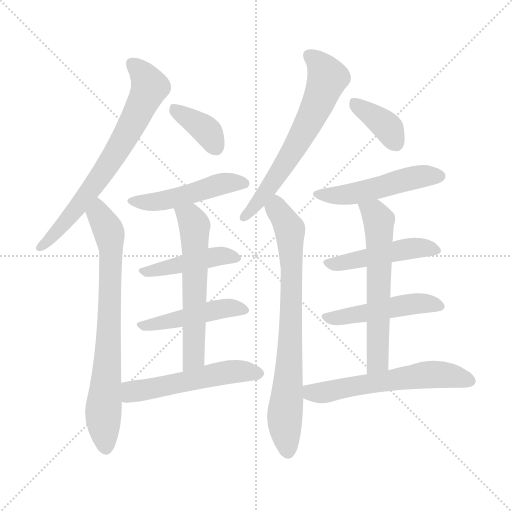
t = 0.00 s
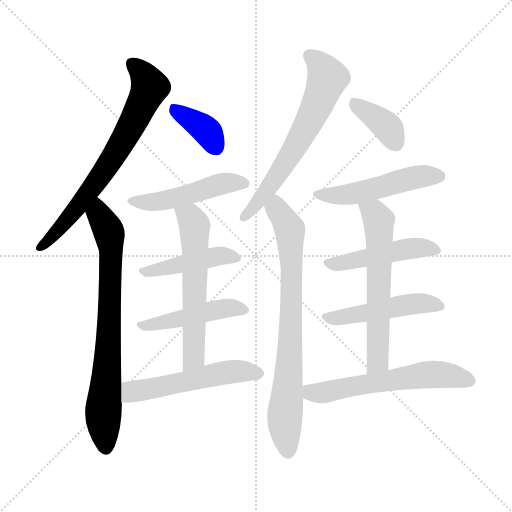
t = 2.23 s
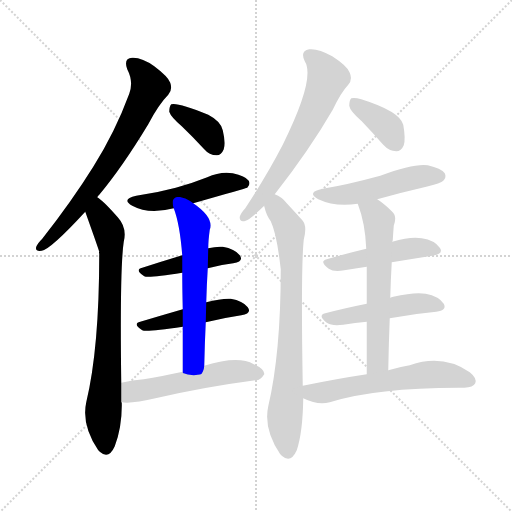
t = 4.46 s
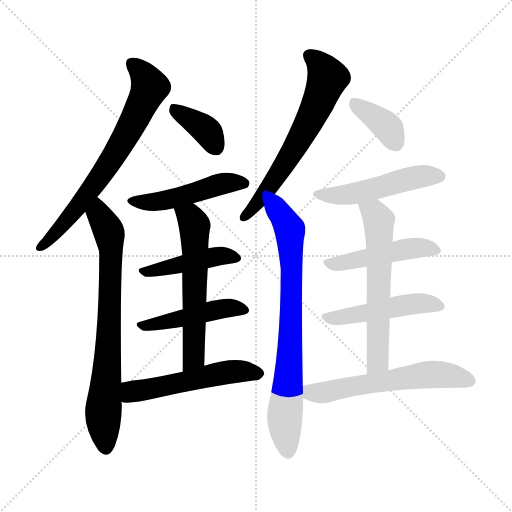
t = 6.69 s
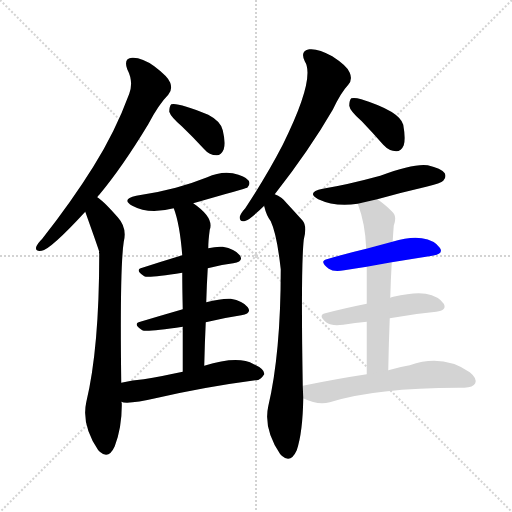
t = 8.92 s
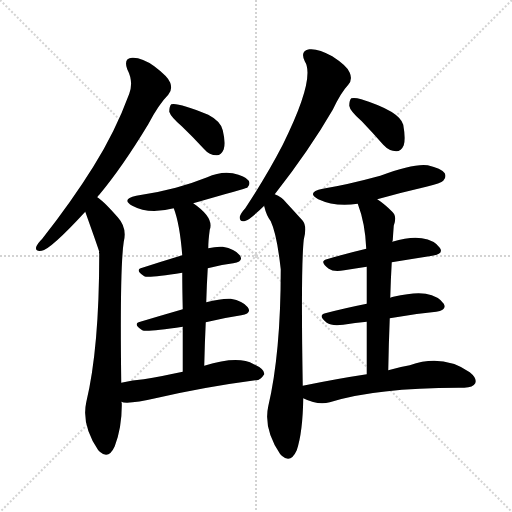
t = 11.15 s

The animated SVG that drew these frames (rendered in a browser with its animation timeline set to each time). Animation: 16 CSS @keyframes rules; one cycle of 11.15 s.

<svg version="1.1" viewBox="0 0 1024 1024" xmlns="http://www.w3.org/2000/svg">
  <g stroke="lightgray" stroke-dasharray="1,1" stroke-width="1" transform="scale(4, 4)">
    <line x1="0" y1="0" x2="256" y2="256"></line>
    <line x1="256" y1="0" x2="0" y2="256"></line>
    <line x1="128" y1="0" x2="128" y2="256"></line>
    <line x1="0" y1="128" x2="256" y2="128"></line>
  </g>
<g transform="scale(1, -1) translate(0, -900)">
   <style type="text/css">
    @keyframes keyframes0 {
      from {
       stroke: blue;
       stroke-dashoffset: 704;
       stroke-width: 128;
       }
       70% {
       animation-timing-function: step-end;
       stroke: blue;
       stroke-dashoffset: 0;
       stroke-width: 128;
       }
       to {
       stroke: black;
       stroke-width: 1024;
       }
       }
       #make-me-a-hanzi-animation-0 {
         animation: keyframes0 0.822917s both;
         animation-delay: 0.000000s;
         animation-timing-function: linear;
       }
    @keyframes keyframes1 {
      from {
       stroke: blue;
       stroke-dashoffset: 752;
       stroke-width: 128;
       }
       71% {
       animation-timing-function: step-end;
       stroke: blue;
       stroke-dashoffset: 0;
       stroke-width: 128;
       }
       to {
       stroke: black;
       stroke-width: 1024;
       }
       }
       #make-me-a-hanzi-animation-1 {
         animation: keyframes1 0.861979s both;
         animation-delay: 0.822917s;
         animation-timing-function: linear;
       }
    @keyframes keyframes2 {
      from {
       stroke: blue;
       stroke-dashoffset: 374;
       stroke-width: 128;
       }
       55% {
       animation-timing-function: step-end;
       stroke: blue;
       stroke-dashoffset: 0;
       stroke-width: 128;
       }
       to {
       stroke: black;
       stroke-width: 1024;
       }
       }
       #make-me-a-hanzi-animation-2 {
         animation: keyframes2 0.554362s both;
         animation-delay: 1.684896s;
         animation-timing-function: linear;
       }
    @keyframes keyframes3 {
      from {
       stroke: blue;
       stroke-dashoffset: 485;
       stroke-width: 128;
       }
       61% {
       animation-timing-function: step-end;
       stroke: blue;
       stroke-dashoffset: 0;
       stroke-width: 128;
       }
       to {
       stroke: black;
       stroke-width: 1024;
       }
       }
       #make-me-a-hanzi-animation-3 {
         animation: keyframes3 0.644694s both;
         animation-delay: 2.239258s;
         animation-timing-function: linear;
       }
    @keyframes keyframes4 {
      from {
       stroke: blue;
       stroke-dashoffset: 445;
       stroke-width: 128;
       }
       59% {
       animation-timing-function: step-end;
       stroke: blue;
       stroke-dashoffset: 0;
       stroke-width: 128;
       }
       to {
       stroke: black;
       stroke-width: 1024;
       }
       }
       #make-me-a-hanzi-animation-4 {
         animation: keyframes4 0.612142s both;
         animation-delay: 2.883952s;
         animation-timing-function: linear;
       }
    @keyframes keyframes5 {
      from {
       stroke: blue;
       stroke-dashoffset: 466;
       stroke-width: 128;
       }
       60% {
       animation-timing-function: step-end;
       stroke: blue;
       stroke-dashoffset: 0;
       stroke-width: 128;
       }
       to {
       stroke: black;
       stroke-width: 1024;
       }
       }
       #make-me-a-hanzi-animation-5 {
         animation: keyframes5 0.629232s both;
         animation-delay: 3.496094s;
         animation-timing-function: linear;
       }
    @keyframes keyframes6 {
      from {
       stroke: blue;
       stroke-dashoffset: 594;
       stroke-width: 128;
       }
       66% {
       animation-timing-function: step-end;
       stroke: blue;
       stroke-dashoffset: 0;
       stroke-width: 128;
       }
       to {
       stroke: black;
       stroke-width: 1024;
       }
       }
       #make-me-a-hanzi-animation-6 {
         animation: keyframes6 0.733398s both;
         animation-delay: 4.125326s;
         animation-timing-function: linear;
       }
    @keyframes keyframes7 {
      from {
       stroke: blue;
       stroke-dashoffset: 535;
       stroke-width: 128;
       }
       64% {
       animation-timing-function: step-end;
       stroke: blue;
       stroke-dashoffset: 0;
       stroke-width: 128;
       }
       to {
       stroke: black;
       stroke-width: 1024;
       }
       }
       #make-me-a-hanzi-animation-7 {
         animation: keyframes7 0.685384s both;
         animation-delay: 4.858724s;
         animation-timing-function: linear;
       }
    @keyframes keyframes8 {
      from {
       stroke: blue;
       stroke-dashoffset: 639;
       stroke-width: 128;
       }
       68% {
       animation-timing-function: step-end;
       stroke: blue;
       stroke-dashoffset: 0;
       stroke-width: 128;
       }
       to {
       stroke: black;
       stroke-width: 1024;
       }
       }
       #make-me-a-hanzi-animation-8 {
         animation: keyframes8 0.770020s both;
         animation-delay: 5.544108s;
         animation-timing-function: linear;
       }
    @keyframes keyframes9 {
      from {
       stroke: blue;
       stroke-dashoffset: 763;
       stroke-width: 128;
       }
       71% {
       animation-timing-function: step-end;
       stroke: blue;
       stroke-dashoffset: 0;
       stroke-width: 128;
       }
       to {
       stroke: black;
       stroke-width: 1024;
       }
       }
       #make-me-a-hanzi-animation-9 {
         animation: keyframes9 0.870931s both;
         animation-delay: 6.314128s;
         animation-timing-function: linear;
       }
    @keyframes keyframes10 {
      from {
       stroke: blue;
       stroke-dashoffset: 375;
       stroke-width: 128;
       }
       55% {
       animation-timing-function: step-end;
       stroke: blue;
       stroke-dashoffset: 0;
       stroke-width: 128;
       }
       to {
       stroke: black;
       stroke-width: 1024;
       }
       }
       #make-me-a-hanzi-animation-10 {
         animation: keyframes10 0.555176s both;
         animation-delay: 7.185059s;
         animation-timing-function: linear;
       }
    @keyframes keyframes11 {
      from {
       stroke: blue;
       stroke-dashoffset: 501;
       stroke-width: 128;
       }
       62% {
       animation-timing-function: step-end;
       stroke: blue;
       stroke-dashoffset: 0;
       stroke-width: 128;
       }
       to {
       stroke: black;
       stroke-width: 1024;
       }
       }
       #make-me-a-hanzi-animation-11 {
         animation: keyframes11 0.657715s both;
         animation-delay: 7.740234s;
         animation-timing-function: linear;
       }
    @keyframes keyframes12 {
      from {
       stroke: blue;
       stroke-dashoffset: 474;
       stroke-width: 128;
       }
       61% {
       animation-timing-function: step-end;
       stroke: blue;
       stroke-dashoffset: 0;
       stroke-width: 128;
       }
       to {
       stroke: black;
       stroke-width: 1024;
       }
       }
       #make-me-a-hanzi-animation-12 {
         animation: keyframes12 0.635742s both;
         animation-delay: 8.397949s;
         animation-timing-function: linear;
       }
    @keyframes keyframes13 {
      from {
       stroke: blue;
       stroke-dashoffset: 483;
       stroke-width: 128;
       }
       61% {
       animation-timing-function: step-end;
       stroke: blue;
       stroke-dashoffset: 0;
       stroke-width: 128;
       }
       to {
       stroke: black;
       stroke-width: 1024;
       }
       }
       #make-me-a-hanzi-animation-13 {
         animation: keyframes13 0.643066s both;
         animation-delay: 9.033691s;
         animation-timing-function: linear;
       }
    @keyframes keyframes14 {
      from {
       stroke: blue;
       stroke-dashoffset: 606;
       stroke-width: 128;
       }
       66% {
       animation-timing-function: step-end;
       stroke: blue;
       stroke-dashoffset: 0;
       stroke-width: 128;
       }
       to {
       stroke: black;
       stroke-width: 1024;
       }
       }
       #make-me-a-hanzi-animation-14 {
         animation: keyframes14 0.743164s both;
         animation-delay: 9.676758s;
         animation-timing-function: linear;
       }
    @keyframes keyframes15 {
      from {
       stroke: blue;
       stroke-dashoffset: 590;
       stroke-width: 128;
       }
       66% {
       animation-timing-function: step-end;
       stroke: blue;
       stroke-dashoffset: 0;
       stroke-width: 128;
       }
       to {
       stroke: black;
       stroke-width: 1024;
       }
       }
       #make-me-a-hanzi-animation-15 {
         animation: keyframes15 0.730143s both;
         animation-delay: 10.419922s;
         animation-timing-function: linear;
       }
</style>
<path d="M 194.5 505.5 Q 195.5 508.5 198.5 510.5 Q 244.5 565.5 296.5 651.5 Q 317.5 691.5 336.5 710.5 Q 345.5 720.5 340.5 734.5 Q 336.5 746.5 308.5 767.5 Q 283.5 785.5 264.5 784.5 Q 246.5 783.5 254.5 761.5 Q 267.5 736.5 258.5 712.5 Q 230.5 636.5 186.5 566.5 Q 143.5 497.5 84.5 422.5 Q 74.5 412.5 72.5 406.5 Q 69.5 396.5 83.5 398.5 Q 101.5 401.5 170.5 476.5 L 194.5 505.5 Z" fill="lightgray"></path> 
<path d="M 242.5 134.5 Q 239.5 363.5 247.5 416.5 Q 254.5 444.5 235.5 465.5 Q 205.5 499.5 194.5 505.5 C 171.5 524.5 160.5 504.5 170.5 476.5 Q 195.5 406.5 198.5 396.5 Q 197.5 395.5 198.5 392.5 Q 198.5 203.5 172.5 95.5 Q 162.5 50.5 196.5 -0.5 Q 197.5 -0.5 199.5 -3.5 Q 217.5 -19.5 229.5 7.5 Q 244.5 47.5 243.5 94.5 Q 242.5 95.5 242.5 96.5 L 242.5 134.5 Z" fill="lightgray"></path> 
<path d="M 363.5 647.5 Q 385.5 626.5 408.5 601.5 Q 418.5 589.5 433.5 589.5 Q 442.5 589.5 447.5 601.5 Q 451.5 614.5 445.5 639.5 Q 441.5 657.5 416.5 670.5 Q 355.5 695.5 342.5 691.5 Q 338.5 687.5 338.5 676.5 Q 341.5 666.5 363.5 647.5 Z" fill="lightgray"></path> 
<path d="M 386.5 493.5 Q 491.5 523.5 494.5 524.5 Q 501.5 531.5 497.5 538.5 Q 490.5 548.5 465.5 553.5 Q 440.5 557.5 414.5 545.5 Q 384.5 533.5 351.5 524.5 Q 314.5 514.5 272.5 508.5 Q 241.5 501.5 264.5 488.5 Q 297.5 470.5 347.5 483.5 L 386.5 493.5 Z" fill="lightgray"></path> 
<path d="M 415.5 363.5 Q 440.5 370.5 466.5 373.5 Q 488.5 377.5 479.5 389.5 Q 469.5 402.5 445.5 406.5 Q 432.5 407.5 416.5 403.5 L 364.5 389.5 Q 321.5 376.5 284.5 364.5 Q 268.5 360.5 288.5 347.5 Q 295.5 343.5 364.5 354.5 L 415.5 363.5 Z" fill="lightgray"></path> 
<path d="M 411.5 255.5 Q 448.5 264.5 482.5 269.5 Q 504.5 273.5 495.5 285.5 Q 485.5 298.5 461.5 302.5 Q 442.5 303.5 412.5 295.5 L 365.5 281.5 Q 320.5 268.5 280.5 256.5 Q 264.5 252.5 284.5 239.5 Q 291.5 235.5 365.5 246.5 L 411.5 255.5 Z" fill="lightgray"></path> 
<path d="M 408.5 168.5 Q 409.5 214.5 411.5 255.5 L 412.5 295.5 Q 413.5 331.5 415.5 363.5 L 416.5 403.5 Q 416.5 418.5 419.5 440.5 Q 428.5 464.5 386.5 493.5 C 362.5 511.5 337.5 511.5 347.5 483.5 Q 359.5 452.5 364.5 389.5 L 364.5 354.5 Q 364.5 324.5 365.5 281.5 L 365.5 246.5 Q 365.5 207.5 365.5 156.5 C 365.5 126.5 407.5 138.5 408.5 168.5 Z" fill="lightgray"></path> 
<path d="M 365.5 156.5 Q 322.5 147.5 287.5 141.5 Q 265.5 140.5 242.5 134.5 C 213.5 127.5 213.5 101.5 242.5 96.5 Q 254.5 90.5 315.5 104.5 Q 411.5 126.5 510.5 139.5 Q 520.5 138.5 528.5 151.5 Q 529.5 161.5 507.5 171.5 Q 476.5 189.5 408.5 168.5 L 365.5 156.5 Z" fill="lightgray"></path> 
<path d="M 549.5 511.5 Q 618.5 599.5 665.5 680.5 Q 681.5 714.5 696.5 730.5 Q 705.5 740.5 699.5 754.5 Q 695.5 767.5 664.5 787.5 Q 636.5 803.5 618.5 801.5 Q 599.5 798.5 609.5 777.5 Q 631.5 743.5 565.5 610.5 Q 534.5 550.5 490.5 483.5 Q 481.5 473.5 479.5 466.5 Q 478.5 454.5 491.5 458.5 Q 500.5 461.5 528.5 488.5 L 549.5 511.5 Z" fill="lightgray"></path> 
<path d="M 605.5 128.5 Q 601.5 363.5 607.5 420.5 Q 614.5 447.5 605.5 458.5 Q 586.5 479.5 573.5 493.5 Q 563.5 506.5 549.5 511.5 C 523.5 526.5 520.5 517.5 528.5 488.5 Q 527.5 488.5 528.5 487.5 Q 532.5 469.5 541.5 457.5 Q 553.5 432.5 561.5 361.5 Q 561.5 193.5 536.5 87.5 Q 526.5 42.5 560.5 -8.5 Q 561.5 -8.5 563.5 -11.5 Q 581.5 -27.5 593.5 -0.5 Q 605.5 35.5 606.5 103.5 L 605.5 128.5 Z" fill="lightgray"></path> 
<path d="M 723.5 657.5 Q 744.5 635.5 766.5 610.5 Q 778.5 597.5 792.5 597.5 Q 802.5 597.5 807.5 609.5 Q 811.5 622.5 806.5 650.5 Q 799.5 677.5 722.5 701.5 Q 709.5 705.5 702.5 703.5 Q 698.5 699.5 698.5 688.5 Q 699.5 678.5 723.5 657.5 Z" fill="lightgray"></path> 
<path d="M 754.5 501.5 Q 800.5 514.5 852.5 526.5 Q 882.5 533.5 886.5 538.5 Q 893.5 545.5 889.5 553.5 Q 882.5 563.5 855.5 569.5 Q 827.5 573.5 760.5 548.5 Q 694.5 530.5 645.5 522.5 Q 611.5 515.5 636.5 501.5 Q 670.5 485.5 715.5 492.5 L 754.5 501.5 Z" fill="lightgray"></path> 
<path d="M 783.5 375.5 Q 826.5 382.5 864.5 388.5 Q 888.5 392.5 879.5 404.5 Q 869.5 419.5 843.5 423.5 Q 821.5 427.5 784.5 416.5 L 732.5 402.5 Q 690.5 392.5 653.5 381.5 Q 637.5 377.5 657.5 362.5 Q 667.5 355.5 688.5 359.5 Q 710.5 363.5 733.5 366.5 L 783.5 375.5 Z" fill="lightgray"></path> 
<path d="M 779.5 263.5 Q 827.5 272.5 872.5 276.5 Q 894.5 279.5 887.5 292.5 Q 877.5 307.5 851.5 312.5 Q 829.5 316.5 786.5 306.5 Q 782.5 305.5 780.5 304.5 L 733.5 292.5 Q 688.5 283.5 650.5 273.5 Q 634.5 269.5 653.5 254.5 Q 663.5 247.5 686.5 250.5 Q 710.5 254.5 733.5 256.5 L 779.5 263.5 Z" fill="lightgray"></path> 
<path d="M 776.5 159.5 Q 777.5 214.5 779.5 263.5 L 780.5 304.5 Q 781.5 341.5 783.5 375.5 L 784.5 416.5 Q 784.5 417.5 785.5 419.5 Q 786.5 435.5 787.5 448.5 Q 794.5 467.5 784.5 476.5 Q 768.5 492.5 754.5 501.5 C 730.5 518.5 705.5 520.5 715.5 492.5 Q 730.5 453.5 732.5 402.5 L 733.5 366.5 Q 733.5 336.5 733.5 292.5 L 733.5 256.5 Q 733.5 211.5 733.5 151.5 C 733.5 121.5 775.5 129.5 776.5 159.5 Z" fill="lightgray"></path> 
<path d="M 733.5 151.5 Q 673.5 142.5 605.5 128.5 C 576.5 122.5 579.5 115.5 606.5 103.5 Q 636.5 88.5 659.5 95.5 Q 755.5 125.5 928.5 124.5 Q 946.5 125.5 950.5 133.5 Q 954.5 143.5 939.5 155.5 Q 885.5 192.5 819.5 169.5 Q 800.5 166.5 776.5 159.5 L 733.5 151.5 Z" fill="lightgray"></path> 
      <clipPath id="make-me-a-hanzi-clip-0">
      <path d="M 194.5 505.5 Q 195.5 508.5 198.5 510.5 Q 244.5 565.5 296.5 651.5 Q 317.5 691.5 336.5 710.5 Q 345.5 720.5 340.5 734.5 Q 336.5 746.5 308.5 767.5 Q 283.5 785.5 264.5 784.5 Q 246.5 783.5 254.5 761.5 Q 267.5 736.5 258.5 712.5 Q 230.5 636.5 186.5 566.5 Q 143.5 497.5 84.5 422.5 Q 74.5 412.5 72.5 406.5 Q 69.5 396.5 83.5 398.5 Q 101.5 401.5 170.5 476.5 L 194.5 505.5 Z" fill="lightgray"></path>
      </clipPath>
      <path clip-path="url(#make-me-a-hanzi-clip-0)" d="M 264.5 770.5 L 277.5 761.5 L 299.5 726.5 L 268.5 658.5 L 218.5 573.5 L 150.5 478.5 L 80.5 406.5 " fill="none" id="make-me-a-hanzi-animation-0" stroke-dasharray="576 1152" stroke-linecap="round"></path>

      <clipPath id="make-me-a-hanzi-clip-1">
      <path d="M 242.5 134.5 Q 239.5 363.5 247.5 416.5 Q 254.5 444.5 235.5 465.5 Q 205.5 499.5 194.5 505.5 C 171.5 524.5 160.5 504.5 170.5 476.5 Q 195.5 406.5 198.5 396.5 Q 197.5 395.5 198.5 392.5 Q 198.5 203.5 172.5 95.5 Q 162.5 50.5 196.5 -0.5 Q 197.5 -0.5 199.5 -3.5 Q 217.5 -19.5 229.5 7.5 Q 244.5 47.5 243.5 94.5 Q 242.5 95.5 242.5 96.5 L 242.5 134.5 Z" fill="lightgray"></path>
      </clipPath>
      <path clip-path="url(#make-me-a-hanzi-clip-1)" d="M 194.5 497.5 L 198.5 469.5 L 217.5 437.5 L 222.5 400.5 L 215.5 171.5 L 206.5 73.5 L 212.5 8.5 " fill="none" id="make-me-a-hanzi-animation-1" stroke-dasharray="624 1248" stroke-linecap="round"></path>

      <clipPath id="make-me-a-hanzi-clip-2">
      <path d="M 363.5 647.5 Q 385.5 626.5 408.5 601.5 Q 418.5 589.5 433.5 589.5 Q 442.5 589.5 447.5 601.5 Q 451.5 614.5 445.5 639.5 Q 441.5 657.5 416.5 670.5 Q 355.5 695.5 342.5 691.5 Q 338.5 687.5 338.5 676.5 Q 341.5 666.5 363.5 647.5 Z" fill="lightgray"></path>
      </clipPath>
      <path clip-path="url(#make-me-a-hanzi-clip-2)" d="M 346.5 682.5 L 408.5 642.5 L 432.5 605.5 " fill="none" id="make-me-a-hanzi-animation-2" stroke-dasharray="246 492" stroke-linecap="round"></path>

      <clipPath id="make-me-a-hanzi-clip-3">
      <path d="M 386.5 493.5 Q 491.5 523.5 494.5 524.5 Q 501.5 531.5 497.5 538.5 Q 490.5 548.5 465.5 553.5 Q 440.5 557.5 414.5 545.5 Q 384.5 533.5 351.5 524.5 Q 314.5 514.5 272.5 508.5 Q 241.5 501.5 264.5 488.5 Q 297.5 470.5 347.5 483.5 L 386.5 493.5 Z" fill="lightgray"></path>
      </clipPath>
      <path clip-path="url(#make-me-a-hanzi-clip-3)" d="M 266.5 499.5 L 321.5 497.5 L 448.5 533.5 L 490.5 532.5 " fill="none" id="make-me-a-hanzi-animation-3" stroke-dasharray="357 714" stroke-linecap="round"></path>

      <clipPath id="make-me-a-hanzi-clip-4">
      <path d="M 415.5 363.5 Q 440.5 370.5 466.5 373.5 Q 488.5 377.5 479.5 389.5 Q 469.5 402.5 445.5 406.5 Q 432.5 407.5 416.5 403.5 L 364.5 389.5 Q 321.5 376.5 284.5 364.5 Q 268.5 360.5 288.5 347.5 Q 295.5 343.5 364.5 354.5 L 415.5 363.5 Z" fill="lightgray"></path>
      </clipPath>
      <path clip-path="url(#make-me-a-hanzi-clip-4)" d="M 285.5 355.5 L 438.5 388.5 L 470.5 383.5 " fill="none" id="make-me-a-hanzi-animation-4" stroke-dasharray="317 634" stroke-linecap="round"></path>

      <clipPath id="make-me-a-hanzi-clip-5">
      <path d="M 411.5 255.5 Q 448.5 264.5 482.5 269.5 Q 504.5 273.5 495.5 285.5 Q 485.5 298.5 461.5 302.5 Q 442.5 303.5 412.5 295.5 L 365.5 281.5 Q 320.5 268.5 280.5 256.5 Q 264.5 252.5 284.5 239.5 Q 291.5 235.5 365.5 246.5 L 411.5 255.5 Z" fill="lightgray"></path>
      </clipPath>
      <path clip-path="url(#make-me-a-hanzi-clip-5)" d="M 281.5 247.5 L 352.5 258.5 L 436.5 281.5 L 464.5 284.5 L 486.5 279.5 " fill="none" id="make-me-a-hanzi-animation-5" stroke-dasharray="338 676" stroke-linecap="round"></path>

      <clipPath id="make-me-a-hanzi-clip-6">
      <path d="M 408.5 168.5 Q 409.5 214.5 411.5 255.5 L 412.5 295.5 Q 413.5 331.5 415.5 363.5 L 416.5 403.5 Q 416.5 418.5 419.5 440.5 Q 428.5 464.5 386.5 493.5 C 362.5 511.5 337.5 511.5 347.5 483.5 Q 359.5 452.5 364.5 389.5 L 364.5 354.5 Q 364.5 324.5 365.5 281.5 L 365.5 246.5 Q 365.5 207.5 365.5 156.5 C 365.5 126.5 407.5 138.5 408.5 168.5 Z" fill="lightgray"></path>
      </clipPath>
      <path clip-path="url(#make-me-a-hanzi-clip-6)" d="M 355.5 479.5 L 381.5 464.5 L 389.5 448.5 L 387.5 185.5 L 370.5 164.5 " fill="none" id="make-me-a-hanzi-animation-6" stroke-dasharray="466 932" stroke-linecap="round"></path>

      <clipPath id="make-me-a-hanzi-clip-7">
      <path d="M 365.5 156.5 Q 322.5 147.5 287.5 141.5 Q 265.5 140.5 242.5 134.5 C 213.5 127.5 213.5 101.5 242.5 96.5 Q 254.5 90.5 315.5 104.5 Q 411.5 126.5 510.5 139.5 Q 520.5 138.5 528.5 151.5 Q 529.5 161.5 507.5 171.5 Q 476.5 189.5 408.5 168.5 L 365.5 156.5 Z" fill="lightgray"></path>
      </clipPath>
      <path clip-path="url(#make-me-a-hanzi-clip-7)" d="M 247.5 102.5 L 268.5 118.5 L 438.5 152.5 L 478.5 157.5 L 517.5 152.5 " fill="none" id="make-me-a-hanzi-animation-7" stroke-dasharray="407 814" stroke-linecap="round"></path>

      <clipPath id="make-me-a-hanzi-clip-8">
      <path d="M 549.5 511.5 Q 618.5 599.5 665.5 680.5 Q 681.5 714.5 696.5 730.5 Q 705.5 740.5 699.5 754.5 Q 695.5 767.5 664.5 787.5 Q 636.5 803.5 618.5 801.5 Q 599.5 798.5 609.5 777.5 Q 631.5 743.5 565.5 610.5 Q 534.5 550.5 490.5 483.5 Q 481.5 473.5 479.5 466.5 Q 478.5 454.5 491.5 458.5 Q 500.5 461.5 528.5 488.5 L 549.5 511.5 Z" fill="lightgray"></path>
      </clipPath>
      <path clip-path="url(#make-me-a-hanzi-clip-8)" d="M 619.5 787.5 L 644.5 765.5 L 654.5 741.5 L 640.5 703.5 L 559.5 556.5 L 512.5 488.5 L 488.5 466.5 " fill="none" id="make-me-a-hanzi-animation-8" stroke-dasharray="511 1022" stroke-linecap="round"></path>

      <clipPath id="make-me-a-hanzi-clip-9">
      <path d="M 605.5 128.5 Q 601.5 363.5 607.5 420.5 Q 614.5 447.5 605.5 458.5 Q 586.5 479.5 573.5 493.5 Q 563.5 506.5 549.5 511.5 C 523.5 526.5 520.5 517.5 528.5 488.5 Q 527.5 488.5 528.5 487.5 Q 532.5 469.5 541.5 457.5 Q 553.5 432.5 561.5 361.5 Q 561.5 193.5 536.5 87.5 Q 526.5 42.5 560.5 -8.5 Q 561.5 -8.5 563.5 -11.5 Q 581.5 -27.5 593.5 -0.5 Q 605.5 35.5 606.5 103.5 L 605.5 128.5 Z" fill="lightgray"></path>
      </clipPath>
      <path clip-path="url(#make-me-a-hanzi-clip-9)" d="M 551.5 499.5 L 554.5 480.5 L 580.5 433.5 L 581.5 229.5 L 569.5 67.5 L 576.5 0.5 " fill="none" id="make-me-a-hanzi-animation-9" stroke-dasharray="635 1270" stroke-linecap="round"></path>

      <clipPath id="make-me-a-hanzi-clip-10">
      <path d="M 723.5 657.5 Q 744.5 635.5 766.5 610.5 Q 778.5 597.5 792.5 597.5 Q 802.5 597.5 807.5 609.5 Q 811.5 622.5 806.5 650.5 Q 799.5 677.5 722.5 701.5 Q 709.5 705.5 702.5 703.5 Q 698.5 699.5 698.5 688.5 Q 699.5 678.5 723.5 657.5 Z" fill="lightgray"></path>
      </clipPath>
      <path clip-path="url(#make-me-a-hanzi-clip-10)" d="M 707.5 694.5 L 767.5 652.5 L 791.5 613.5 " fill="none" id="make-me-a-hanzi-animation-10" stroke-dasharray="247 494" stroke-linecap="round"></path>

      <clipPath id="make-me-a-hanzi-clip-11">
      <path d="M 754.5 501.5 Q 800.5 514.5 852.5 526.5 Q 882.5 533.5 886.5 538.5 Q 893.5 545.5 889.5 553.5 Q 882.5 563.5 855.5 569.5 Q 827.5 573.5 760.5 548.5 Q 694.5 530.5 645.5 522.5 Q 611.5 515.5 636.5 501.5 Q 670.5 485.5 715.5 492.5 L 754.5 501.5 Z" fill="lightgray"></path>
      </clipPath>
      <path clip-path="url(#make-me-a-hanzi-clip-11)" d="M 638.5 513.5 L 661.5 508.5 L 704.5 511.5 L 833.5 546.5 L 878.5 547.5 " fill="none" id="make-me-a-hanzi-animation-11" stroke-dasharray="373 746" stroke-linecap="round"></path>

      <clipPath id="make-me-a-hanzi-clip-12">
      <path d="M 783.5 375.5 Q 826.5 382.5 864.5 388.5 Q 888.5 392.5 879.5 404.5 Q 869.5 419.5 843.5 423.5 Q 821.5 427.5 784.5 416.5 L 732.5 402.5 Q 690.5 392.5 653.5 381.5 Q 637.5 377.5 657.5 362.5 Q 667.5 355.5 688.5 359.5 Q 710.5 363.5 733.5 366.5 L 783.5 375.5 Z" fill="lightgray"></path>
      </clipPath>
      <path clip-path="url(#make-me-a-hanzi-clip-12)" d="M 655.5 372.5 L 813.5 402.5 L 847.5 404.5 L 869.5 398.5 " fill="none" id="make-me-a-hanzi-animation-12" stroke-dasharray="346 692" stroke-linecap="round"></path>

      <clipPath id="make-me-a-hanzi-clip-13">
      <path d="M 779.5 263.5 Q 827.5 272.5 872.5 276.5 Q 894.5 279.5 887.5 292.5 Q 877.5 307.5 851.5 312.5 Q 829.5 316.5 786.5 306.5 Q 782.5 305.5 780.5 304.5 L 733.5 292.5 Q 688.5 283.5 650.5 273.5 Q 634.5 269.5 653.5 254.5 Q 663.5 247.5 686.5 250.5 Q 710.5 254.5 733.5 256.5 L 779.5 263.5 Z" fill="lightgray"></path>
      </clipPath>
      <path clip-path="url(#make-me-a-hanzi-clip-13)" d="M 652.5 264.5 L 692.5 266.5 L 825.5 292.5 L 876.5 287.5 " fill="none" id="make-me-a-hanzi-animation-13" stroke-dasharray="355 710" stroke-linecap="round"></path>

      <clipPath id="make-me-a-hanzi-clip-14">
      <path d="M 776.5 159.5 Q 777.5 214.5 779.5 263.5 L 780.5 304.5 Q 781.5 341.5 783.5 375.5 L 784.5 416.5 Q 784.5 417.5 785.5 419.5 Q 786.5 435.5 787.5 448.5 Q 794.5 467.5 784.5 476.5 Q 768.5 492.5 754.5 501.5 C 730.5 518.5 705.5 520.5 715.5 492.5 Q 730.5 453.5 732.5 402.5 L 733.5 366.5 Q 733.5 336.5 733.5 292.5 L 733.5 256.5 Q 733.5 211.5 733.5 151.5 C 733.5 121.5 775.5 129.5 776.5 159.5 Z" fill="lightgray"></path>
      </clipPath>
      <path clip-path="url(#make-me-a-hanzi-clip-14)" d="M 723.5 487.5 L 748.5 473.5 L 757.5 459.5 L 758.5 443.5 L 755.5 183.5 L 739.5 159.5 " fill="none" id="make-me-a-hanzi-animation-14" stroke-dasharray="478 956" stroke-linecap="round"></path>

      <clipPath id="make-me-a-hanzi-clip-15">
      <path d="M 733.5 151.5 Q 673.5 142.5 605.5 128.5 C 576.5 122.5 579.5 115.5 606.5 103.5 Q 636.5 88.5 659.5 95.5 Q 755.5 125.5 928.5 124.5 Q 946.5 125.5 950.5 133.5 Q 954.5 143.5 939.5 155.5 Q 885.5 192.5 819.5 169.5 Q 800.5 166.5 776.5 159.5 L 733.5 151.5 Z" fill="lightgray"></path>
      </clipPath>
      <path clip-path="url(#make-me-a-hanzi-clip-15)" d="M 614.5 122.5 L 623.5 114.5 L 642.5 114.5 L 848.5 150.5 L 909.5 147.5 L 940.5 138.5 " fill="none" id="make-me-a-hanzi-animation-15" stroke-dasharray="462 924" stroke-linecap="round"></path>

</g>
</svg>
